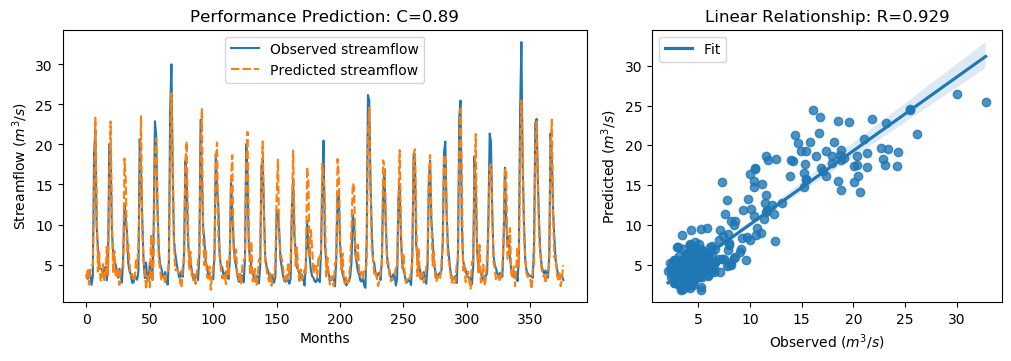

The file beside this chart, header and first rows:
y_true, y_pred, y_true_scaled, y_pred_scaled
3.63, 3.248, -0.5645, -0.6189
3.21, 4.533, -0.6243, -0.4361
4.29, 2.491, -0.4707, -0.7265
3.67, 4.216, -0.5589, -0.4812
2.46, 4.879, -0.7309, -0.387
3.54, 4.872, -0.5773, -0.3879
18.82, 14.4, 1.595, 0.9667
21.76, 23.33, 2.013, 2.237
9.83, 13.26, 0.3169, 0.8049
7.16, 4.125, -0.06268, -0.4942
4.67, 6.556, -0.4167, -0.1486
4.44, 3.099, -0.4494, -0.64
4.4, 2.933, -0.4551, -0.6637
3.83, 5.059, -0.5361, -0.3614
4.42, 3.049, -0.4522, -0.6472
4.72, 3.221, -0.4096, -0.6227
3.03, 7.24, -0.6499, -0.05131
4.87, 3.644, -0.3883, -0.5626
20.07, 15.42, 1.773, 1.112
19.62, 22.87, 1.709, 2.171
9.33, 11.83, 0.2458, 0.6019
6.56, 4.076, -0.148, -0.5012
5.37, 6.709, -0.3172, -0.1268
5.07, 3.384, -0.3598, -0.5995
4.02, 3.432, -0.5091, -0.5927
3.34, 4.652, -0.6058, -0.4192
4.47, 2.462, -0.4451, -0.7307
3.61, 4.251, -0.5674, -0.4762
2.75, 4.272, -0.6897, -0.4732
6.28, 4.605, -0.1878, -0.4259
12.55, 18.25, 0.7036, 1.514
10.44, 15.5, 0.4036, 1.123
9.01, 6.635, 0.2003, -0.1373
5.12, 7.539, -0.3527, -0.008768
4.16, 4.895, -0.4892, -0.3848
3.72, 3.588, -0.5518, -0.5705
2.73, 3.847, -0.6925, -0.5338
2.73, 3.18, -0.6925, -0.6285
3.43, 2.988, -0.593, -0.6559
3.4, 5.519, -0.5972, -0.296
3.1, 4.535, -0.6399, -0.4359
4.17, 7.557, -0.4878, -0.006223
20.66, 14.16, 1.857, 0.9327
16.78, 23.54, 1.305, 2.266
10.67, 9.63, 0.4363, 0.2885
5.59, 5.294, -0.2859, -0.328
3.31, 4.529, -0.61, -0.4368
5.26, 1.856, -0.3328, -0.8168
3.05, 3.65, -0.647, -0.5617
3.04, 3.129, -0.6484, -0.6358
5.26, 2.173, -0.3328, -0.7717
3.41, 8.728, -0.5958, 0.1603
3.07, 2.907, -0.6442, -0.6673
9.62, 5.542, 0.2871, -0.2927
22.89, 18.28, 2.174, 1.518
21.04, 20.8, 1.911, 1.876
12.14, 12.52, 0.6453, 0.6991
7.0, 5.712, -0.08543, -0.2686
5.08, 4.524, -0.3584, -0.4374
4.58, 3.114, -0.4295, -0.6379
... 317 more rows
